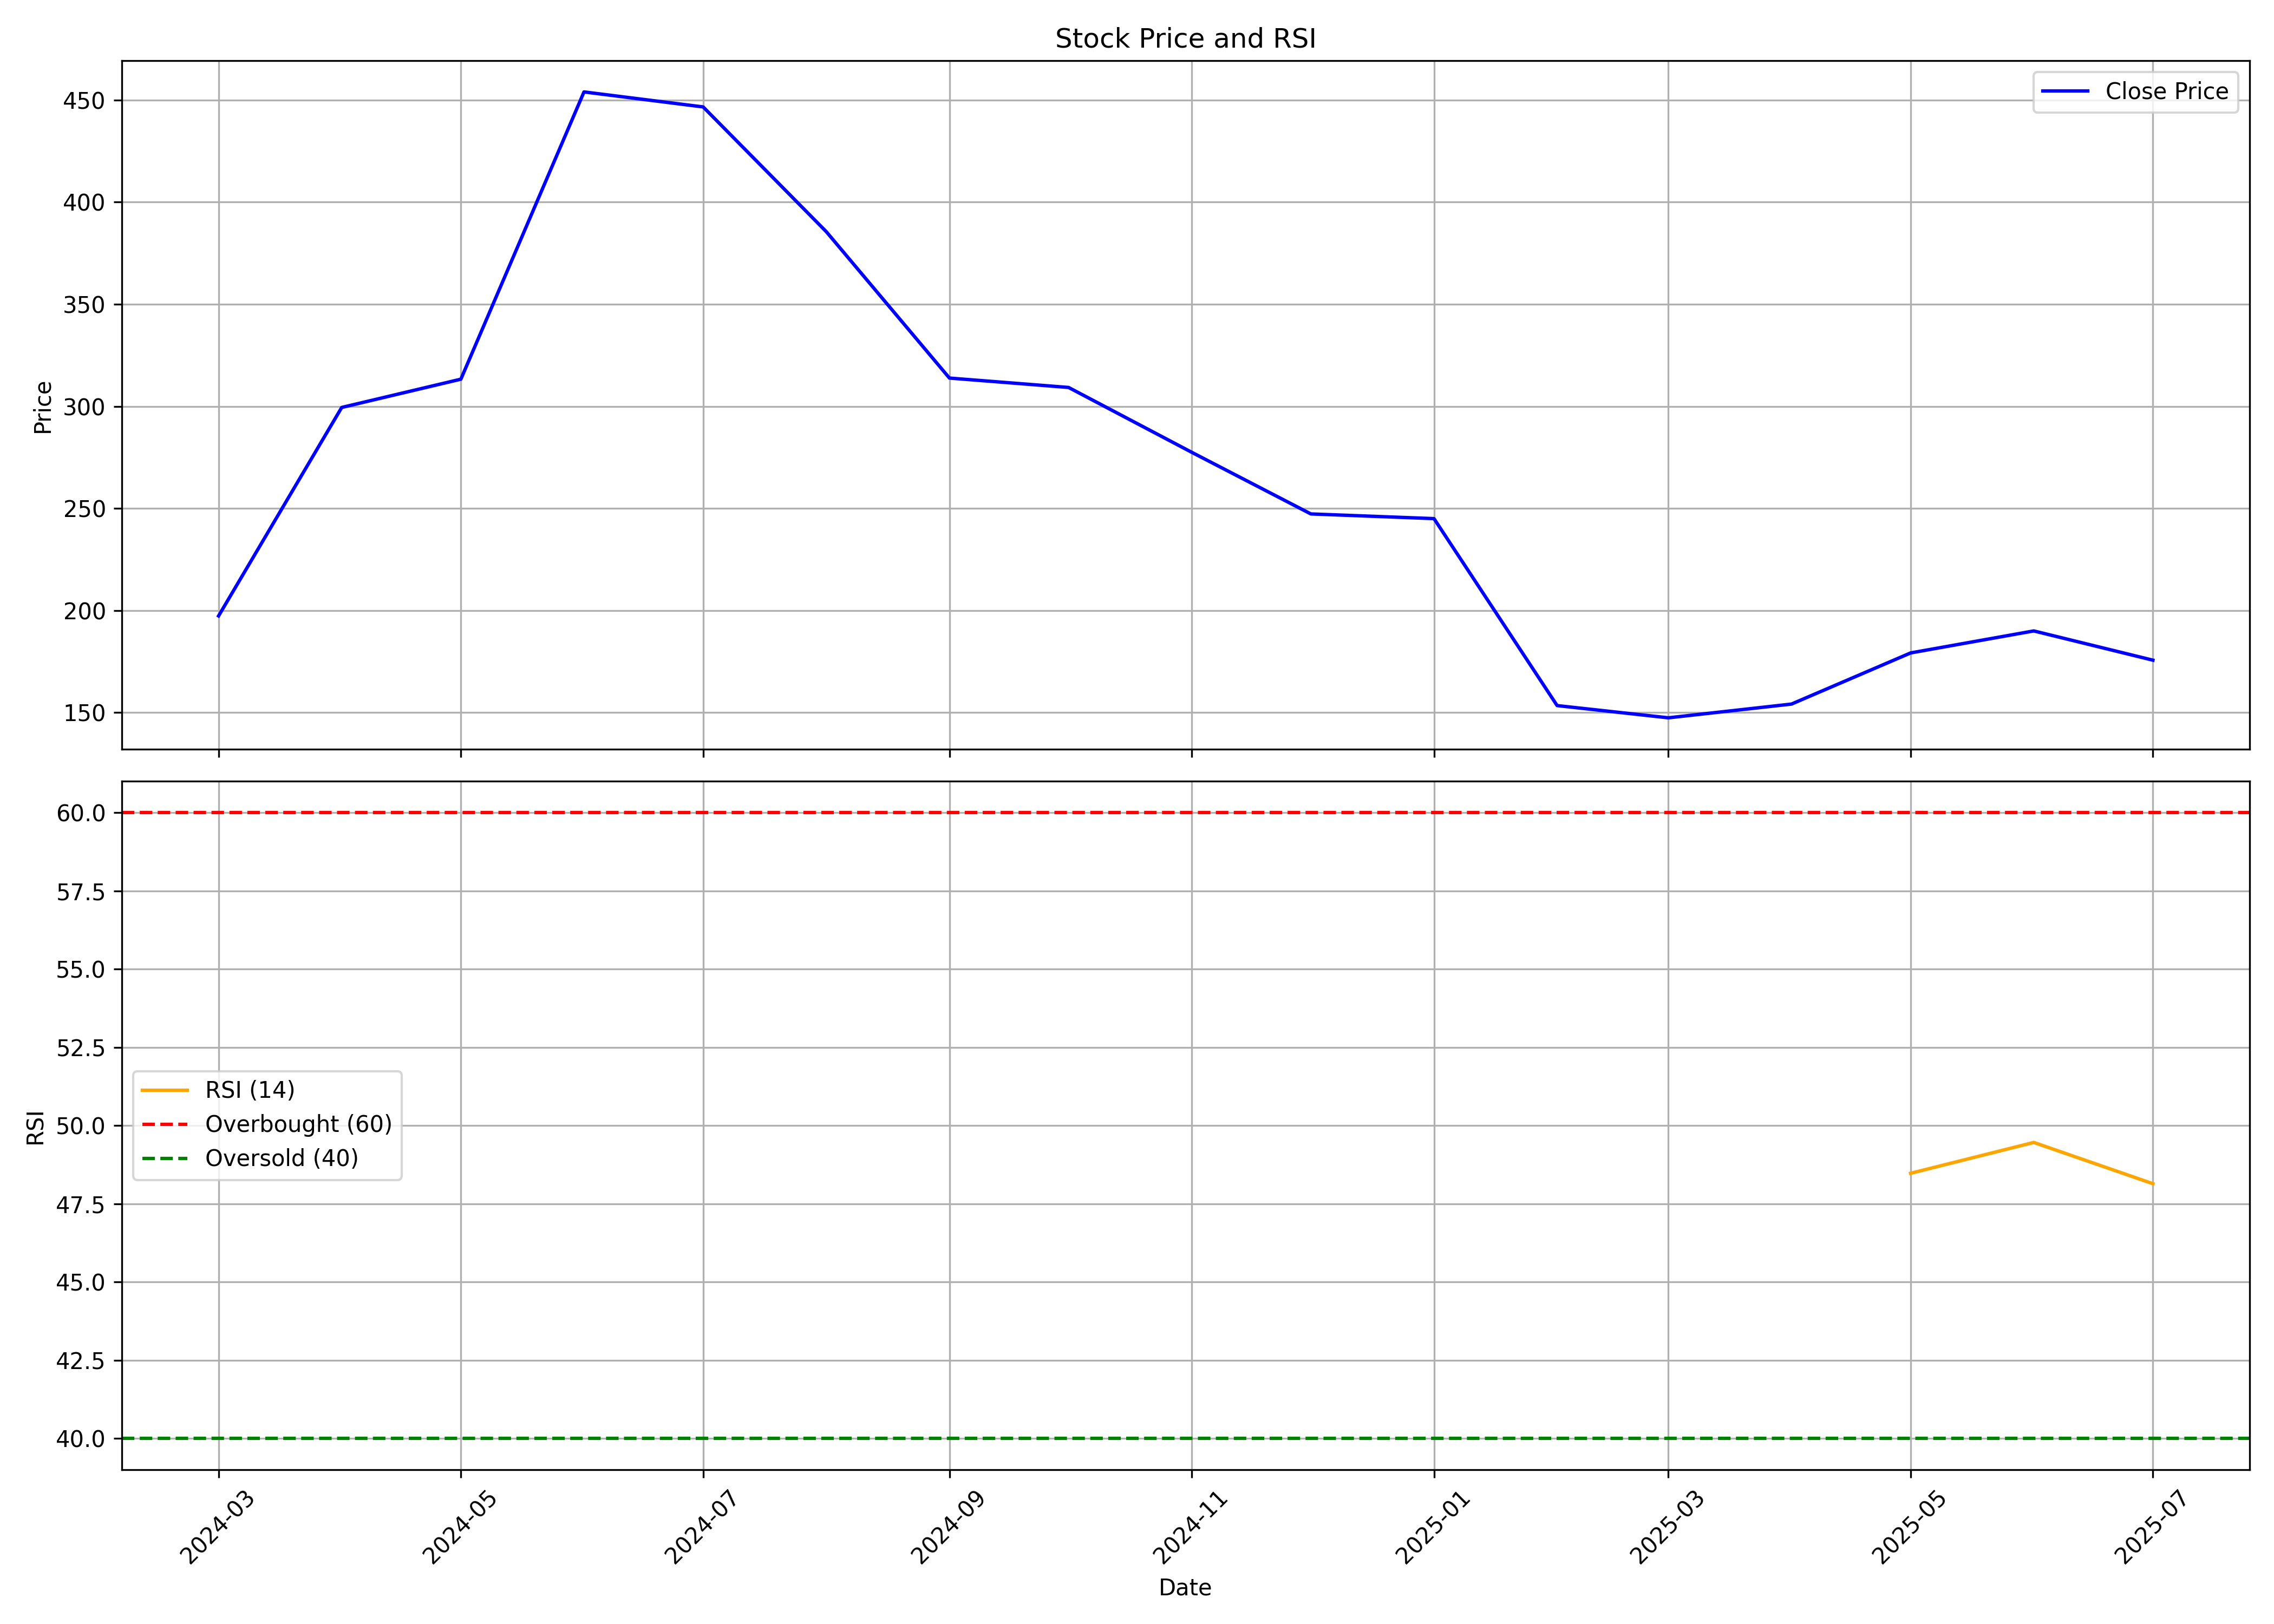

Values plotted in this chart, from the file beside it:
, date, symbol, open, high, low, close, volume, rsi
0, 2024-03-01, EXICOM, 265.0, 274.5, 169.4, 197.4, 91791360, 
1, 2024-04-01, EXICOM, 200.2, 314.0, 197.5, 299.5, 67213266, 
2, 2024-05-01, EXICOM, 299.5, 346.7, 248.9, 313.3, 47396790, 
3, 2024-06-01, EXICOM, 336.2, 461.5, 252.1, 454.0, 73147517, 
4, 2024-07-01, EXICOM, 456.7, 530.0, 415.1, 446.6, 24360453, 
5, 2024-08-01, EXICOM, 449.9, 460.0, 380.0, 385.5, 5433047, 
6, 2024-09-01, EXICOM, 390, 391.2, 309.5, 313.9, 9290652, 
7, 2024-10-01, EXICOM, 319.8, 349.0, 293.9, 309.2, 7862374, 
8, 2024-11-01, EXICOM, 314.8, 375.0, 257.4, 277.5, 13586465, 
9, 2024-12-01, EXICOM, 274.6, 295.4, 242.4, 247.3, 6011069, 
10, 2025-01-01, EXICOM, 247.0, 275.7, 226.6, 245, 8791927, 
11, 2025-02-01, EXICOM, 246.0, 254.2, 152.7, 153.4, 10183145, 
12, 2025-03-01, EXICOM, 157, 169.7, 130.4, 147.4, 12056209, 
13, 2025-04-01, EXICOM, 146.0, 179.5, 141.9, 154.2, 8708995, 
14, 2025-05-01, EXICOM, 154.2, 194.0, 141.0, 179.2, 9757110, 48.48
15, 2025-06-01, EXICOM, 177.2, 217.0, 175, 190, 22399525, 49.46
16, 2025-07-01, EXICOM, 191.3, 199.6, 171.6, 175.7, 7802978, 48.14
